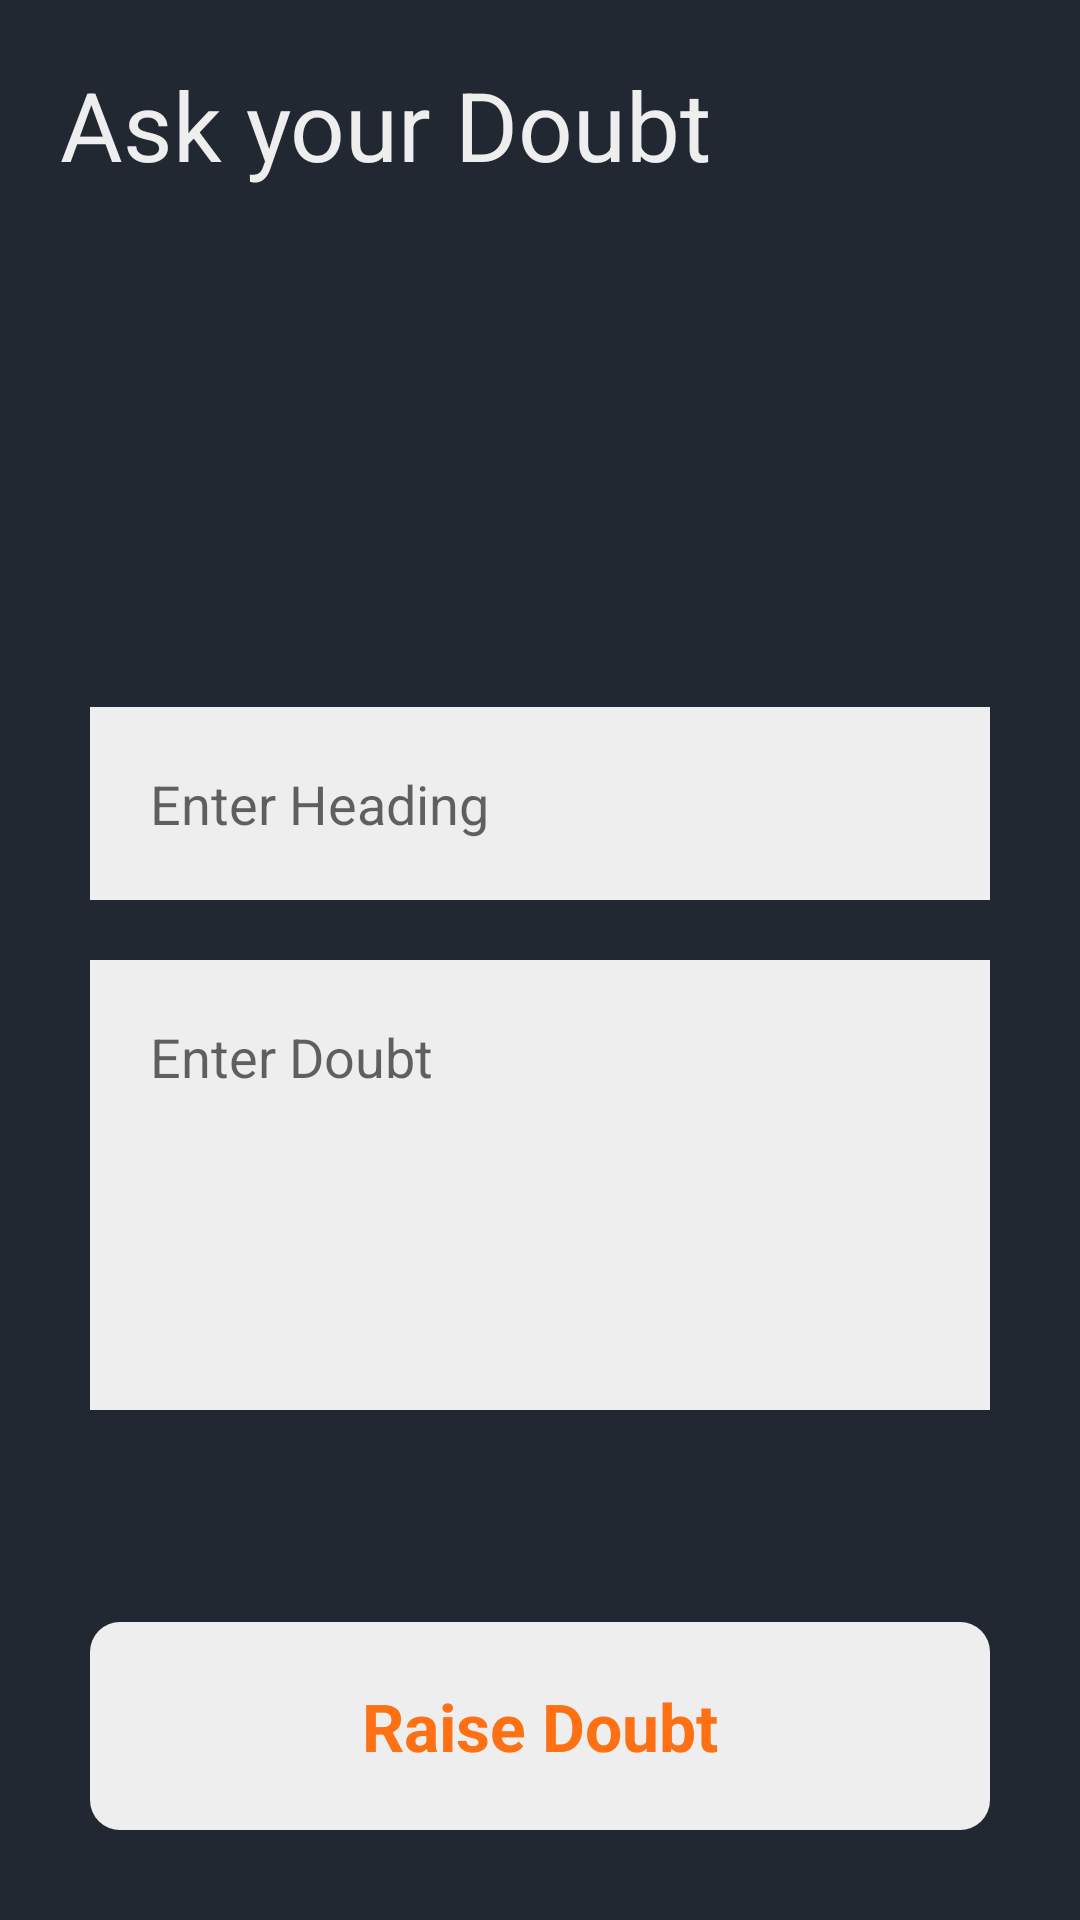

Here is an Android app screen rendered from its layout file. Give the layout XML and the strings, colors and styles it references.
<!-- AndroidManifest.xml: application theme Theme.Mentorship -->
<!-- res/layout/askdoubtfragment.xml -->
<?xml version="1.0" encoding="utf-8"?>
<RelativeLayout xmlns:android="http://schemas.android.com/apk/res/android"
    android:layout_width="match_parent" android:layout_height="match_parent"
    android:background="@color/bgblack">


    <RelativeLayout
        android:layout_width="match_parent"
        android:layout_height="wrap_content"
        android:id="@+id/centerline"
        android:layout_centerInParent="true">
    </RelativeLayout>

    <TextView
        android:layout_width="match_parent"
        android:layout_height="wrap_content"
        android:text="Ask your Doubt"
        android:textColor="@color/appwhite"
        android:textSize="32sp"
        android:id="@+id/thistext"
        android:padding="20dp" />

    <EditText
        android:id="@+id/editTextTextPersonName"
        android:layout_width="match_parent"
        android:layout_height="wrap_content"
        android:layout_above="@id/centerline"
        android:inputType="text"
        android:background="@color/appwhite"
        android:padding="20dp"
        android:layout_marginLeft="30dp"
        android:layout_marginRight="30dp"
        android:layout_marginBottom="20dp"
        android:hint="Enter Heading" />

    <EditText
        android:id="@+id/messageofperson"
        android:layout_width="match_parent"
        android:layout_height="150dp"
        android:layout_below="@id/centerline"
        android:inputType="text|textMultiLine"
        android:background="@color/appwhite"
        android:padding="20dp"
        android:gravity="top"
        android:layout_marginLeft="30dp"
        android:layout_marginRight="30dp"
        android:layout_marginBottom="20dp"
        android:hint="Enter Doubt" />


    <RelativeLayout
        android:layout_width="match_parent"
        android:layout_height="wrap_content"
        android:background="@drawable/button_bg"
        android:layout_alignParentBottom="true"
        android:layout_marginBottom="30dp"
        android:layout_marginRight="30dp"
        android:layout_marginLeft="30dp"
        android:padding="20dp">

        <TextView
            android:layout_width="wrap_content"
            android:layout_height="wrap_content"
            android:text="Raise Doubt"
            android:layout_centerHorizontal="true"
            android:textSize="22sp"
            android:textColor="@color/orange"
            android:textStyle="bold" />

    </RelativeLayout>


</RelativeLayout>
<!-- resources referenced by this layout -->
<resources>
  <color name="appwhite">#EEEEEE</color>
  <color name="bgblack">#222831</color>
  <color name="orange">#FD7014</color>
  <!-- drawable button_bg (drawable) -->
  <?xml version="1.0" encoding="utf-8"?>
  <shape xmlns:android="http://schemas.android.com/apk/res/android">
  
  
      <solid android:color="@color/appwhite" />
      <corners android:radius="10dp"/>
  
  </shape>
  <style name="Theme.Mentorship" parent="Theme.MaterialComponents.DayNight.NoActionBar">
          
          <item name="colorPrimary">@color/purple_500</item>
          <item name="colorPrimaryVariant">@color/purple_700</item>
          <item name="colorOnPrimary">@color/white</item>
          
          <item name="colorSecondary">@color/teal_200</item>
          <item name="colorSecondaryVariant">@color/teal_700</item>
          <item name="colorOnSecondary">@color/black</item>
          
          <item name="android:statusBarColor" tools:targetApi="l">?attr/colorPrimaryVariant</item>
          
      </style>
  <color name="purple_500">#FF6200EE</color>
  <color name="purple_700">#FF3700B3</color>
  <color name="white">#FFFFFFFF</color>
  <color name="teal_200">#FF03DAC5</color>
  <color name="teal_700">#FF018786</color>
  <color name="black">#FF000000</color>
</resources>
